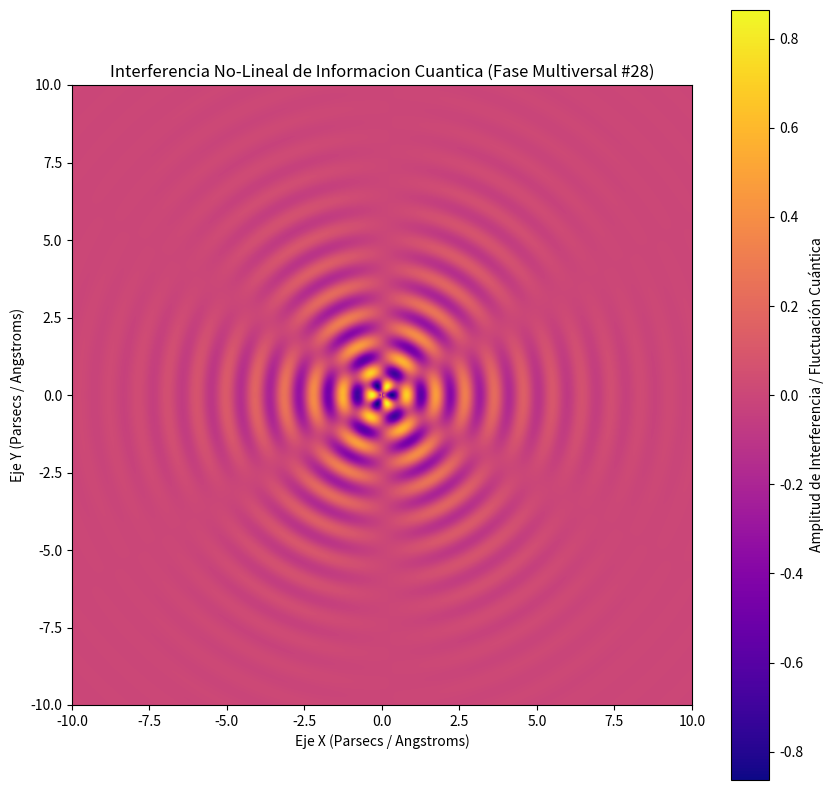

The script that saved this image:
%matplotlib inline
# Simulación Multiversal: Informacion Cuantica - Variante 28
import numpy as np
import matplotlib.pyplot as plt

# Parámetros Físicos No-Lineales
omega_1 = 6.654
omega_2 = 3.059
lambda_decay = 0.429
phase_shift = 2.491

x = np.linspace(-10, 10, 800)
y = np.linspace(-10, 10, 800)
X, Y = np.meshgrid(x, y)

# Dinámica de Fluidos / Campos Tensor-Escalares (Fase Multiversal)
R = np.sqrt(X**2 + Y**2) + 1e-5
Z = (np.sin(omega_1 * R + phase_shift) * np.cos(omega_2 * np.arctan2(Y, X))) * np.exp(-lambda_decay * R)

plt.figure(figsize=(10, 10))
plt.imshow(Z, cmap='plasma', extent=[-10, 10, -10, 10], origin='lower')
plt.colorbar(label='Amplitud de Interferencia / Fluctuación Cuántica')
plt.title(r'Interferencia No-Lineal de Informacion Cuantica (Fase Multiversal #28)')
plt.xlabel('Eje X (Parsecs / Angstroms)')
plt.ylabel('Eje Y (Parsecs / Angstroms)')
plt.show()
